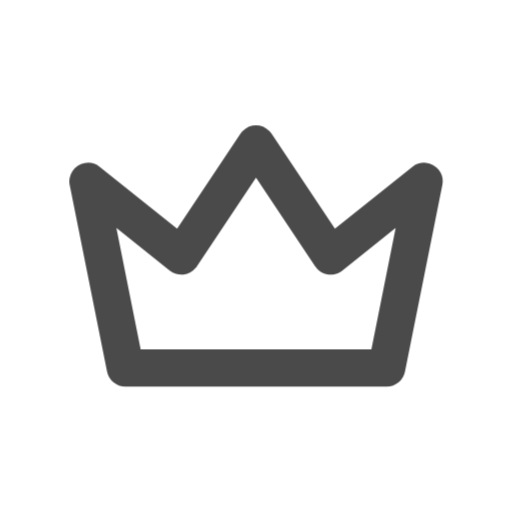
t = 0.00 s
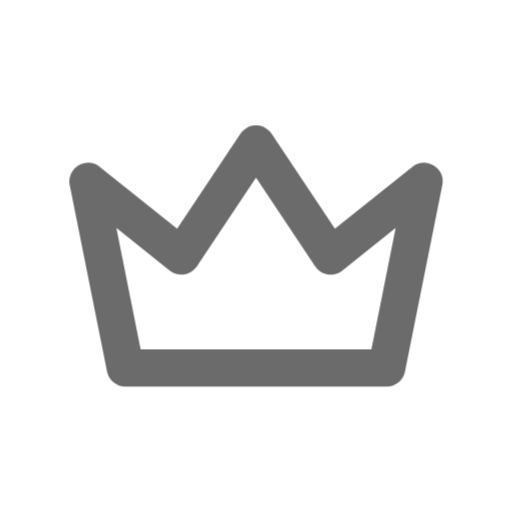
t = 0.45 s
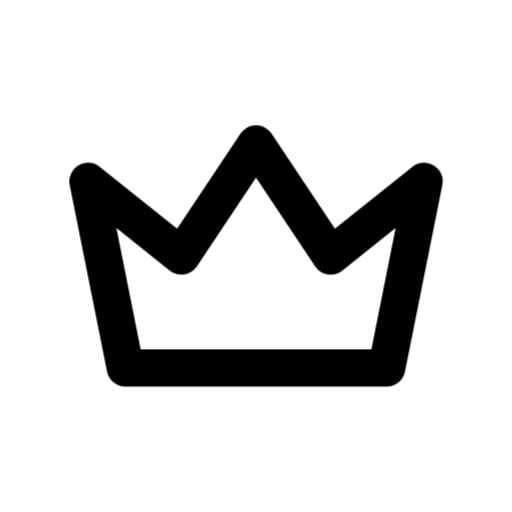
t = 1.00 s
t = 1.36 s: frame unchanged from t = 1.00 s, image omitted
t = 2.16 s: frame unchanged from t = 1.00 s, image omitted
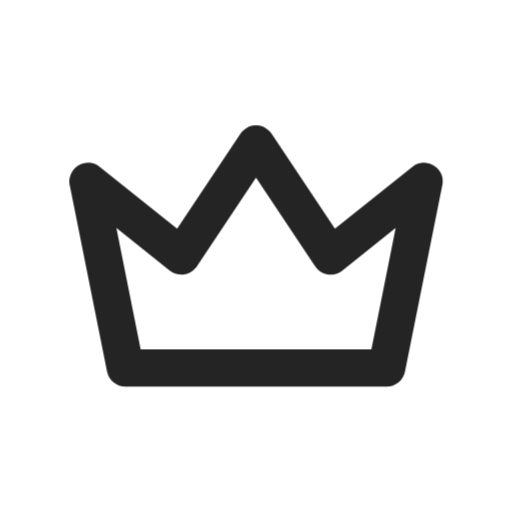
t = 2.55 s

The animated SVG that drew these frames (rendered in a browser with its animation timeline set to each time). Animation: 1 CSS @keyframes rule; one cycle of 2.95 s, repeats indefinitely.

<svg xmlns="http://www.w3.org/2000/svg" width="24" height="24" fill="none" stroke="currentColor" stroke-linecap="round" stroke-linejoin="round" stroke-width="2" viewBox="0 0 24 24">
    <!-- Generated by scripts/icon-expansion/generate.mjs -->
    <!-- Adapted from Tabler Icons 3.34.1.
MIT License

Copyright (c) 2020-2024 Paweł Kuna

Permission is hereby granted, free of charge, to any person obtaining a copy
of this software and associated documentation files (the "Software"), to deal
in the Software without restriction, including without limitation the rights
to use, copy, modify, merge, publish, distribute, sublicense, and/or sell
copies of the Software, and to permit persons to whom the Software is
furnished to do so, subject to the following conditions:

The above copyright notice and this permission notice shall be included in all
copies or substantial portions of the Software.

THE SOFTWARE IS PROVIDED "AS IS", WITHOUT WARRANTY OF ANY KIND, EXPRESS OR
IMPLIED, INCLUDING BUT NOT LIMITED TO THE WARRANTIES OF MERCHANTABILITY,
FITNESS FOR A PARTICULAR PURPOSE AND NONINFRINGEMENT. IN NO EVENT SHALL THE
AUTHORS OR COPYRIGHT HOLDERS BE LIABLE FOR ANY CLAIM, DAMAGES OR OTHER
LIABILITY, WHETHER IN AN ACTION OF CONTRACT, TORT OR OTHERWISE, ARISING FROM,
OUT OF OR IN CONNECTION WITH THE SOFTWARE OR THE USE OR OTHER DEALINGS IN THE
SOFTWARE. -->
    <style>
        @media (prefers-reduced-motion: no-preference) {
            @keyframes ira-exp-pulse { 0%, 100% { opacity: 1; } 22% { opacity: .45; } 40% { opacity: 1; } }
            [data-ira-motion="crown"] { transform-box: fill-box; transform-origin: center; animation: ira-exp-pulse 2.65s ease-in-out -0.3s infinite; }
        }
    </style>
    <g data-ira-motion="crown"><g transform="translate(1.5 1.5) scale(.875)"><path d="M12 6l4 6l5 -4l-2 10h-14l-2 -10l5 4z"/></g></g>
</svg>
